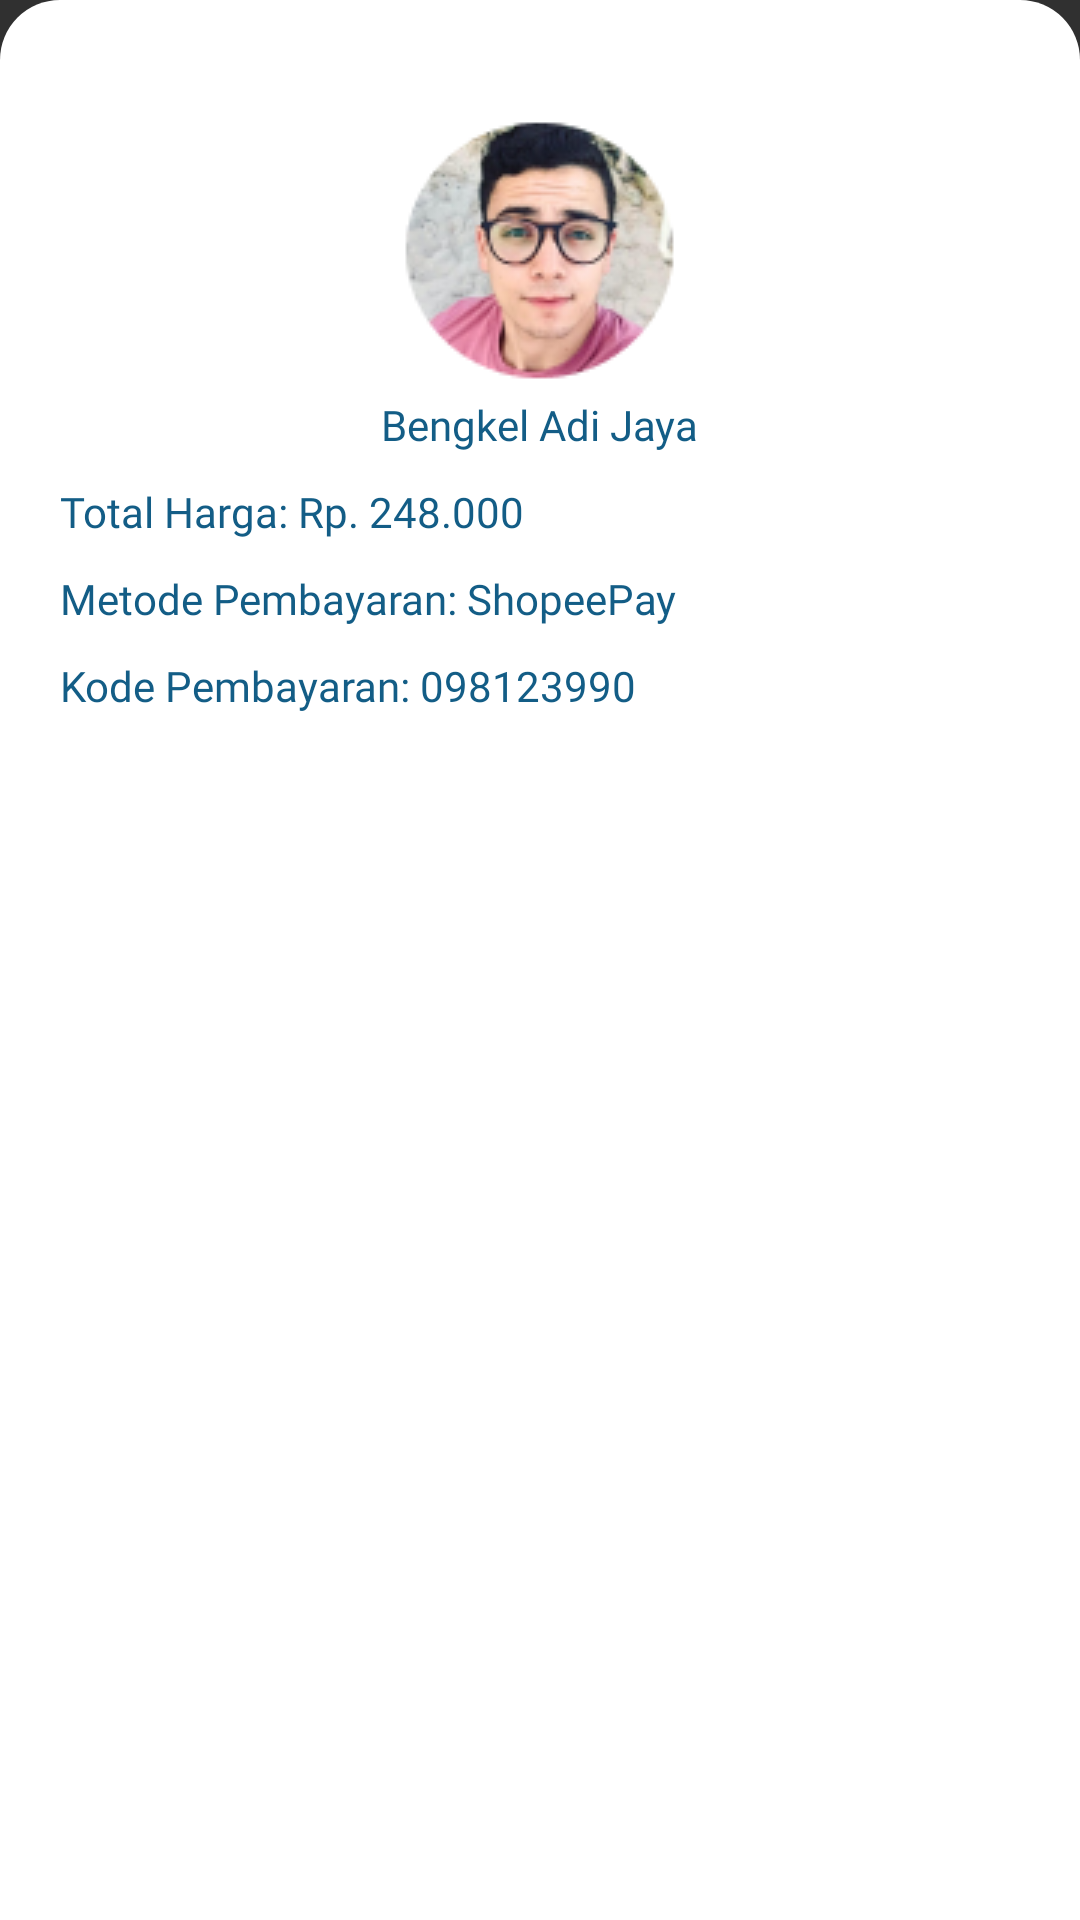

Layout XML and referenced resources for this Android screen:
<!-- AndroidManifest.xml: application theme Theme.BenKol -->
<!-- res/layout/tujuan_bayar.xml -->
<?xml version="1.0" encoding="utf-8"?>

<LinearLayout xmlns:android="http://schemas.android.com/apk/res/android"
    android:layout_width="match_parent"
    android:layout_height="match_parent"
    android:padding="20dp"
    android:id="@+id/bayarr"
    android:orientation="vertical"
    android:background="@drawable/bottom_background">

   <ImageView
       android:layout_width="wrap_content"
       android:layout_height="wrap_content"
       android:src="@drawable/foto_bengkel"
       android:layout_marginTop="20dp"
       android:layout_marginBottom="5dp"
       android:layout_gravity="center_horizontal"
       />

    <TextView
        android:layout_width="wrap_content"
        android:layout_height="wrap_content"
        android:text="Bengkel Adi Jaya"
        android:textColor="@color/biru"
        android:fontFamily="@font/poppinssemibbold"
        android:layout_gravity="center_horizontal"/>

  <LinearLayout
      android:layout_width="wrap_content"
      android:layout_height="wrap_content"
      android:layout_marginTop="10dp"
      android:orientation="horizontal">

      <TextView
          android:layout_width="wrap_content"
          android:layout_height="wrap_content"
          android:text="Total Harga: "
          android:fontFamily="@font/poppinssemibbold"
          android:textColor="@color/biru"/>

      <TextView
          android:layout_width="wrap_content"
          android:layout_height="wrap_content"
          android:text="Rp. 248.000"
          android:fontFamily="@font/poppinslight"
          android:textColor="@color/biru"/>



  </LinearLayout>

    <LinearLayout
        android:layout_width="wrap_content"
        android:layout_height="wrap_content"
        android:layout_marginTop="10dp"
        android:orientation="horizontal">

        <TextView
            android:layout_width="wrap_content"
            android:layout_height="wrap_content"
            android:text="Metode Pembayaran: "
            android:fontFamily="@font/poppinssemibbold"
            android:textColor="@color/biru"/>

        <TextView
            android:layout_width="wrap_content"
            android:layout_height="wrap_content"
            android:text="ShopeePay"
            android:fontFamily="@font/poppinslight"
            android:textColor="@color/biru"/>



    </LinearLayout>

    <LinearLayout
        android:layout_width="wrap_content"
        android:layout_height="wrap_content"
        android:layout_marginTop="10dp"
        android:layout_marginBottom="20dp"
        android:orientation="horizontal">

        <TextView
            android:layout_width="wrap_content"
            android:layout_height="wrap_content"
            android:text="Kode Pembayaran: "
            android:fontFamily="@font/poppinssemibbold"
            android:textColor="@color/biru"/>

        <TextView
            android:layout_width="wrap_content"
            android:layout_height="wrap_content"
            android:text="098123990"
            android:fontFamily="@font/poppinslight"
            android:textColor="@color/biru"/>



    </LinearLayout>




</LinearLayout>
<!-- resources referenced by this layout -->
<resources>
  <color name="biru">#135D86</color>
  <!-- drawable bottom_background (drawable) -->
  <?xml version="1.0" encoding="utf-8"?>
  
  <shape xmlns:android="http://schemas.android.com/apk/res/android" android:shape="rectangle">
  
      <solid android:color="@color/white"/>
      <corners android:topLeftRadius="20dp"
          android:topRightRadius="20dp"/>
  
  </shape>
  <!-- drawable foto_bengkel: png bitmap (drawable-v24, 16735 bytes) -->
  <style name="Theme.BenKol" parent="Theme.AppCompat">
          
          <item name="colorPrimary">@color/white</item>
          <item name="colorPrimaryVariant">@color/purple_700</item>
          <item name="colorOnPrimary">@color/white</item>
          
          <item name="colorSecondary">#ffff</item>
          <item name="colorSecondaryVariant">@color/biru</item>
          <item name="colorOnSecondary">@color/black</item>
          
          <item name="android:statusBarColor" tools:targetApi="l">?attr/colorPrimaryVariant</item>
          
      </style>
  <color name="white">#FFFFFFFF</color>
  <color name="purple_700">#FF3700B3</color>
  <color name="black">#FF000000</color>
</resources>
